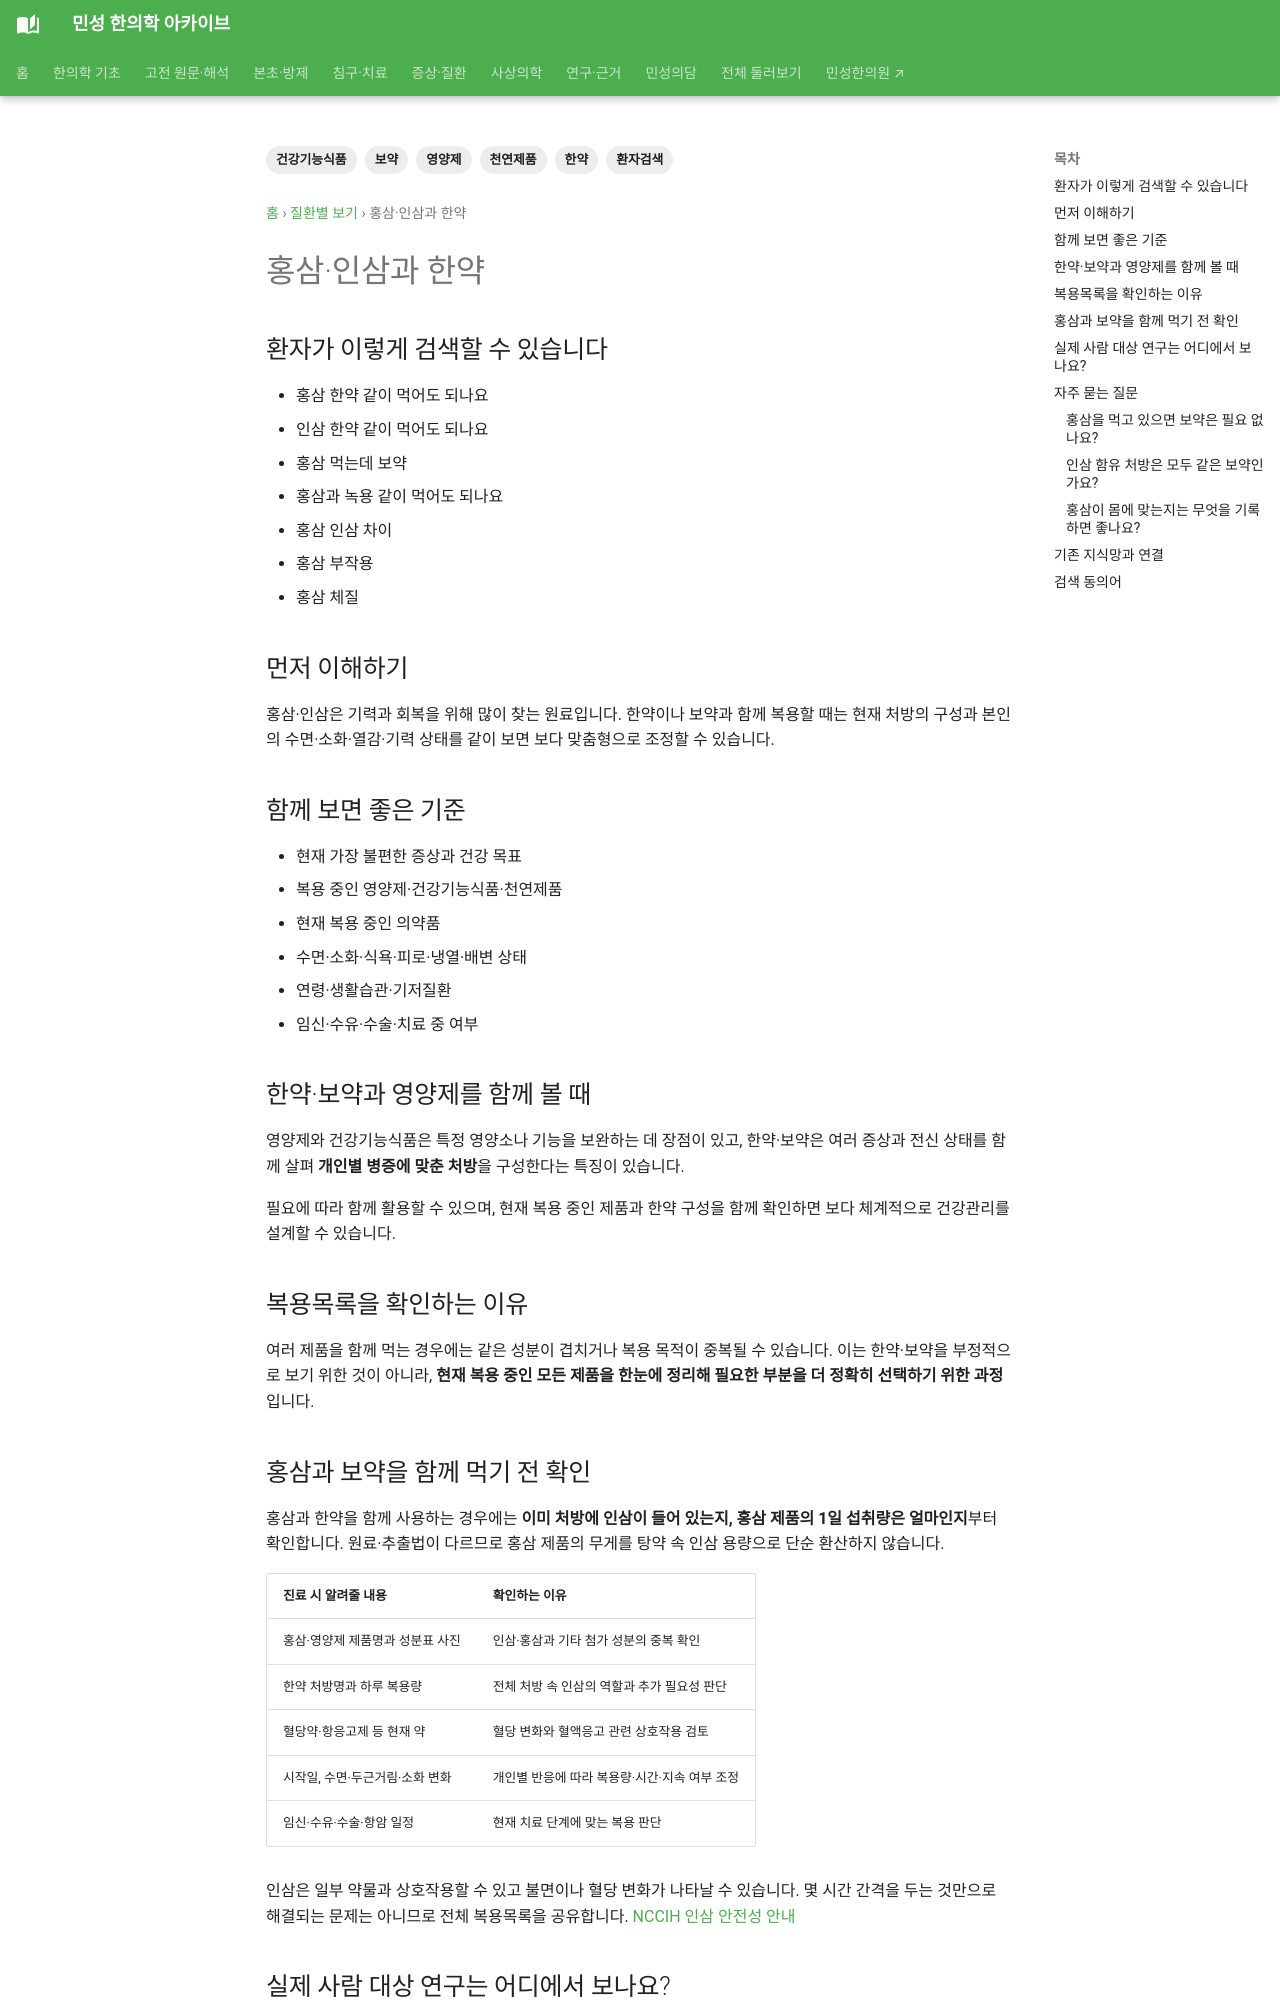

repository: joowon1111/minseong-korean-medicine-wiki · page: conditions/red-ginseng-herbal/index.html · generator: mkdocs

---
title: 홍삼·인삼과 한약
description: 홍삼·인삼과 한약 관련 환자 검색어와 한약·보약·영양제의 조합과 선택 기준을 정리합니다.
tags: [영양제, 건강기능식품, 천연제품, 한약, 보약, 환자검색]
status: 검토완료
last_reviewed: 2026-08-21
---
# 홍삼·인삼과 한약

## 환자가 이렇게 검색할 수 있습니다

- 홍삼 한약 같이 먹어도 되나요
- 인삼 한약 같이 먹어도 되나요
- 홍삼 먹는데 보약
- 홍삼과 녹용 같이 먹어도 되나요
- 홍삼 인삼 차이
- 홍삼 부작용
- 홍삼 체질

## 먼저 이해하기

홍삼·인삼은 기력과 회복을 위해 많이 찾는 원료입니다. 한약이나 보약과 함께 복용할 때는 현재 처방의 구성과 본인의 수면·소화·열감·기력 상태를 같이 보면 보다 맞춤형으로 조정할 수 있습니다.

## 함께 보면 좋은 기준

- 현재 가장 불편한 증상과 건강 목표
- 복용 중인 영양제·건강기능식품·천연제품
- 현재 복용 중인 의약품
- 수면·소화·식욕·피로·냉열·배변 상태
- 연령·생활습관·기저질환
- 임신·수유·수술·치료 중 여부
